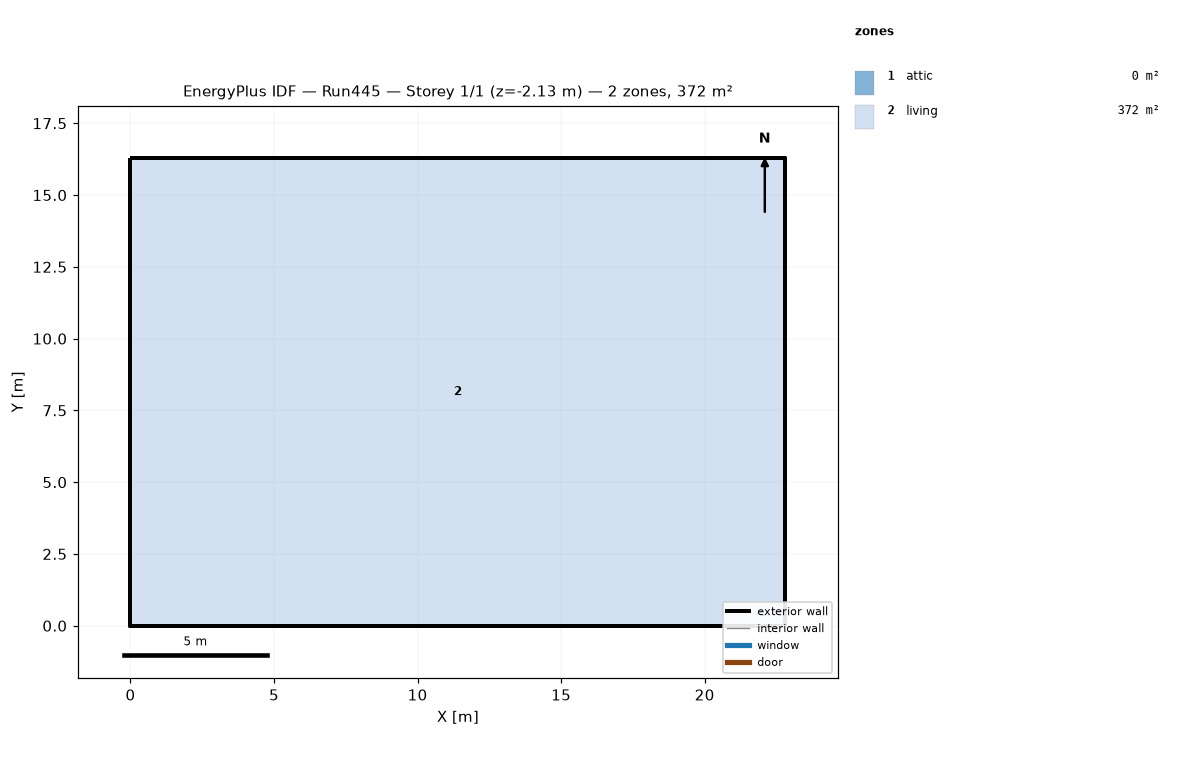
=== STOREY PLAN SPEC (per zone: floor XY polygon, exterior-wall plan segments, windows/doors) ===
zone 1: attic  (0.0 m²)
  exterior wall: (22.81, 0.00) – (22.81, 16.29) – (22.81, 8.15)  [24.4 m]
  exterior wall: (0.00, 16.29) – (0.00, 0.00) – (0.00, 8.15)  [24.4 m]
zone 2: living  (371.6 m²)
  floor: (0.00, 0.00) (0.00, 16.29) (22.81, 16.29) (22.81, 0.00)
  exterior wall: (0.00, 0.00) – (22.81, 0.00)  [22.8 m] x2 surfaces
  exterior wall: (22.81, 0.00) – (22.81, 16.29)  [16.3 m] x2 surfaces
  exterior wall: (22.81, 16.29) – (0.00, 16.29)  [22.8 m] x2 surfaces
  exterior wall: (0.00, 16.29) – (0.00, 0.00)  [16.3 m] x2 surfaces
  interior walls: 4

=== DERIVED (storey summary) ===
Building: Run445
Storey: 1 of 1  (floor level z = -2.13 m)
Storey gross floor area: 371.6 m²
Zones on this storey: 2
  - attic: floor 0.0 m²; exterior wall 48.9 m (22.3 m²); WWR 0.0%
  - living: floor 371.6 m²; exterior wall 78.2 m (405.2 m²); WWR 0.0%
Zone adjacency: (none detected)